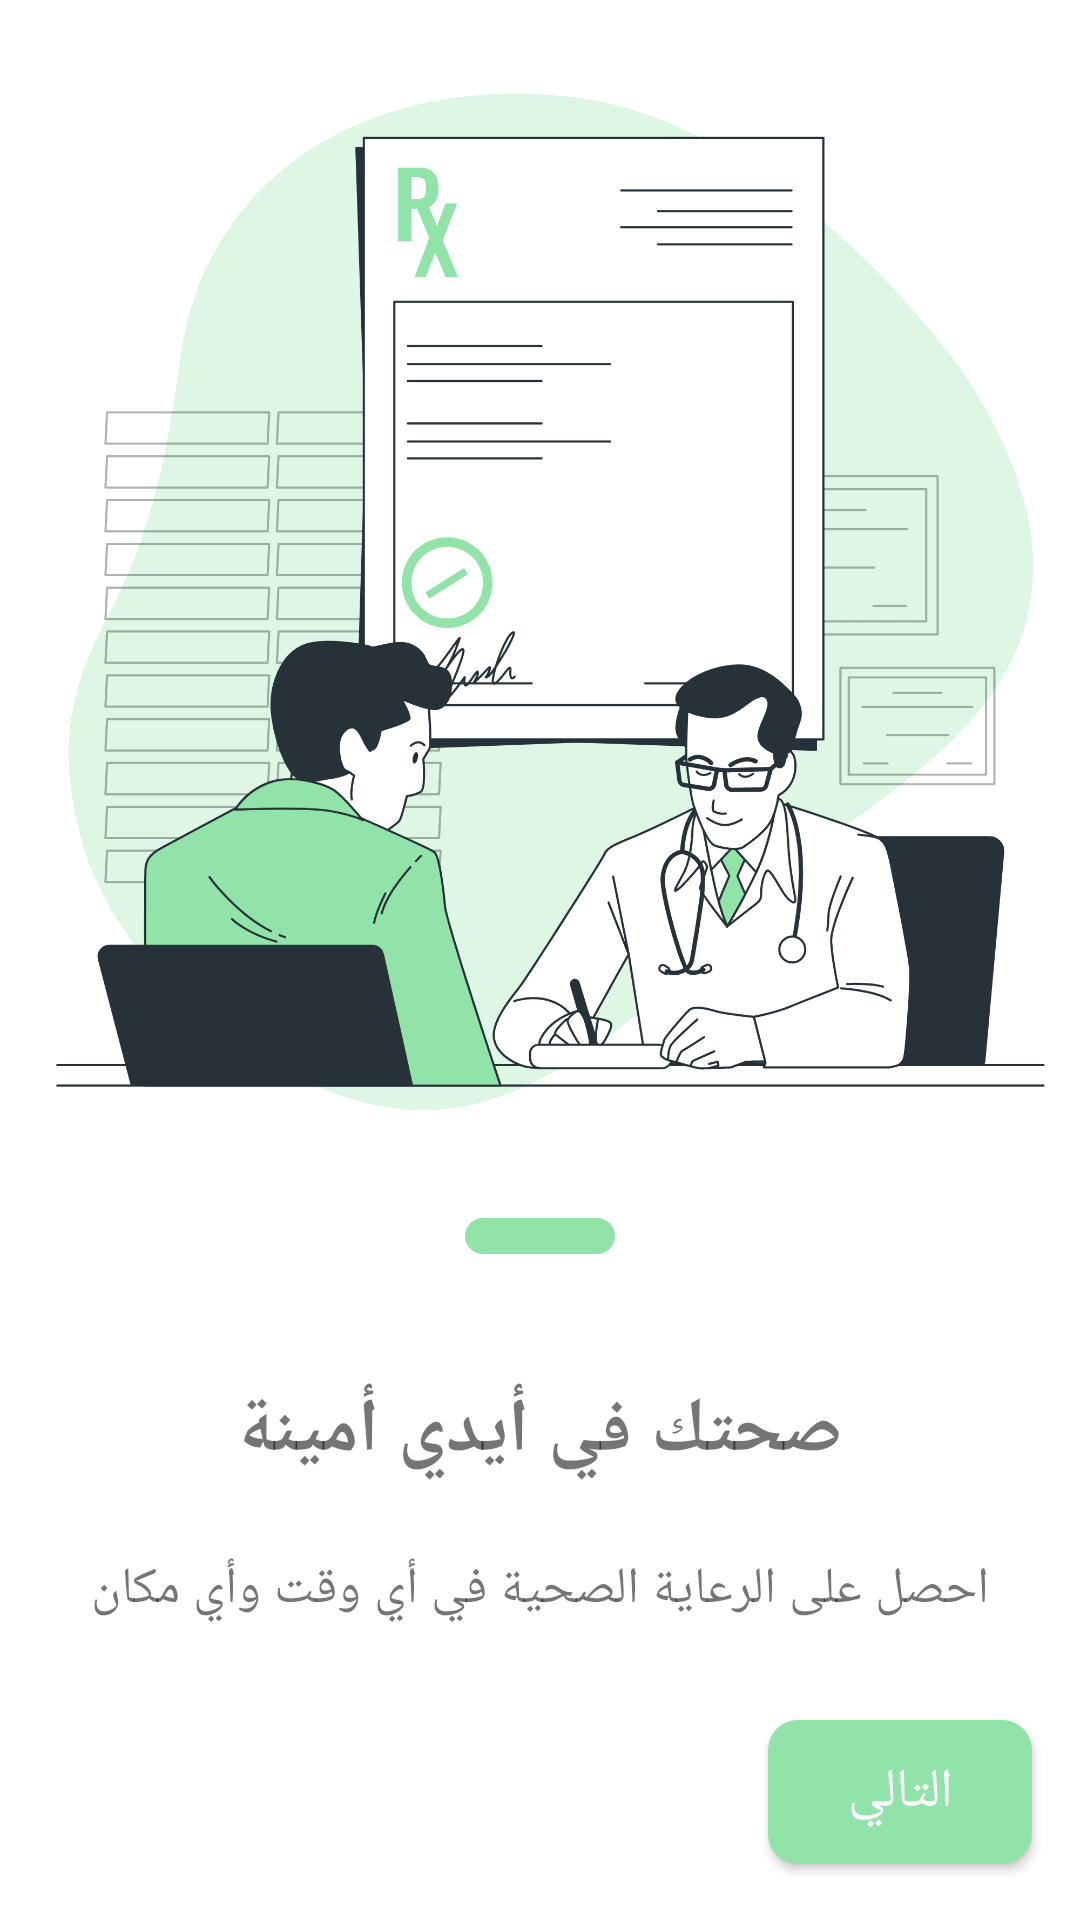

Produce the Android XML layout that renders to this screen, including the resource entries it uses.
<!-- AndroidManifest.xml: application theme Theme.Main -->
<!-- res/layout/s3.xml -->
<?xml version="1.0" encoding="utf-8"?>
<androidx.constraintlayout.widget.ConstraintLayout xmlns:android="http://schemas.android.com/apk/res/android"
    xmlns:tools="http://schemas.android.com/tools"
    android:layout_width="match_parent"
    android:layout_height="match_parent"
    xmlns:app="http://schemas.android.com/apk/res-auto"
    tools:context=".ui.splash.S3">
    <ScrollView
        android:layout_width="match_parent"
        android:layout_height="match_parent"
        app:layout_constraintBottom_toBottomOf="parent"
        app:layout_constraintEnd_toEndOf="parent"
        app:layout_constraintStart_toStartOf="parent"
        app:layout_constraintTop_toTopOf="parent">


        <LinearLayout
            android:layout_width="match_parent"
            android:layout_height="wrap_content"
            android:orientation="vertical"
            app:layout_constraintEnd_toEndOf="parent"
            app:layout_constraintStart_toStartOf="parent"
            app:layout_constraintTop_toTopOf="parent">

            <ImageView
                android:layout_width="match_parent"
                android:layout_height="400dp"
                android:src="@drawable/pager_3" />

            <LinearLayout
                android:layout_width="match_parent"
                android:layout_height="wrap_content"
                android:layout_weight="1"
                android:orientation="vertical">

                <LinearLayout
                    android:layout_width="match_parent"
                    android:layout_height="wrap_content"
                    android:layout_marginTop="6dp"
                    android:gravity="center">

                    <ImageView
                        android:layout_width="50dp"
                        android:layout_height="12dp"
                        android:layout_marginHorizontal="3dp"
                        android:background="@drawable/complete_2" />
                </LinearLayout>

                <TextView
                    android:layout_width="wrap_content"
                    android:layout_height="wrap_content"
                    android:layout_gravity="center_horizontal"
                    android:layout_marginTop="42dp"
                    android:fontFamily="@font/main_font"
                    android:text="صحتك في أيدي أمينة"
                    android:textSize="25sp"
                    android:textStyle="bold" />

                <LinearLayout
                    android:layout_width="match_parent"
                    android:layout_height="wrap_content"
                    android:layout_marginHorizontal="16dp"
                    android:layout_marginTop="24dp"
                    android:gravity="center"
                    android:orientation="horizontal">

                    <TextView
                        android:layout_width="wrap_content"
                        android:layout_height="wrap_content"
                        android:layout_gravity="center_vertical"
                        android:fontFamily="@font/main_font"
                        android:gravity="center"
                        android:text="احصل على الرعاية الصحية في أي وقت وأي مكان"
                        android:textSize="17sp" />
                </LinearLayout>

                <androidx.appcompat.widget.AppCompatButton
                    android:id="@+id/next"
                    android:layout_width="wrap_content"
                    android:layout_height="wrap_content"
                    android:layout_gravity="end"
                    android:layout_marginBottom="12dp"
                    android:layout_marginEnd="16dp"
                    android:layout_marginTop="32dp"
                    android:background="@drawable/base_button"
                    android:fontFamily="@font/main_font"
                    android:text="التالي"
                    android:textColor="@color/white"
                    android:textSize="18sp" />
            </LinearLayout>
        </LinearLayout>
    </ScrollView>

</androidx.constraintlayout.widget.ConstraintLayout>
<!-- resources referenced by this layout -->
<resources>
  <color name="white">#FFFFFFFF</color>
  <!-- drawable base_button (drawable) -->
  <?xml version="1.0" encoding="utf-8"?>
  <shape android:shape="rectangle" xmlns:android="http://schemas.android.com/apk/res/android">
  <solid android:color="@color/main"/>
      <corners android:radius="10dp"/>
  </shape>
  <!-- drawable complete_2 (drawable) -->
  <?xml version="1.0" encoding="utf-8"?>
  <shape android:shape="rectangle" xmlns:android="http://schemas.android.com/apk/res/android">
  
      <solid android:color="@color/main"/>
      <corners android:radius="2000dp"/>
  
  </shape>
  <!-- drawable pager_3: png bitmap (drawable, 378505 bytes) -->
  <style name="Theme.Main" parent="Theme.MaterialComponents.DayNight.NoActionBar">
          
          <item name="colorPrimary">@color/white</item>
          <item name="colorPrimaryVariant">@color/white</item>
          <item name="colorOnPrimary">@color/white</item>
          
          <item name="colorSecondary">@color/teal_200</item>
          <item name="colorSecondaryVariant">@color/teal_700</item>
          <item name="colorOnSecondary">@color/black</item>
          
          <item name="android:statusBarColor">@color/main_transparent</item>
          <item name="android:windowLightStatusBar">true</item>
          <item name="android:colorAccent">@color/black</item>
          <item name="bottomSheetDialogTheme">@style/AppBottomSheetThemeDialogTheme</item>
  
          
      </style>
  <color name="main">#92e3a9</color>
  <color name="teal_200">#FF03DAC5</color>
  <color name="teal_700">#FF018786</color>
  <color name="black">#FF000000</color>
  <color name="main_transparent">#E9EFEB</color>
  <style name="AppBottomSheetThemeDialogTheme" parent="Theme.Design.BottomSheetDialog">
          <item name="bottomSheetStyle">@style/AppModalStyle</item>
      </style>
  <style name="AppModalStyle" parent="Widget.Design.BottomSheet.Modal">
          <item name="android:background">@drawable/bottom_sheet_back</item>
          <item name="colorPrimary">#6AD655</item>
          <item name="colorPrimaryVariant">#14B100</item>
          <item name="colorOnPrimary">@color/white</item>
          
          <item name="colorSecondary">@color/teal_200</item>
          <item name="colorSecondaryVariant">@color/teal_700</item>
          <item name="colorOnSecondary">@color/black</item>
          
          <item name="android:statusBarColor" tools:targetApi="l">?attr/colorPrimaryVariant</item>
      </style>
  <!-- drawable bottom_sheet_back (drawable) -->
  <?xml version="1.0" encoding="utf-8"?>
  <shape android:shape="rectangle" xmlns:android="http://schemas.android.com/apk/res/android">
  <corners android:topLeftRadius="25dp" android:topRightRadius="25dp"/>
      <solid android:color="@color/main_transparent"/>
  </shape>
</resources>
